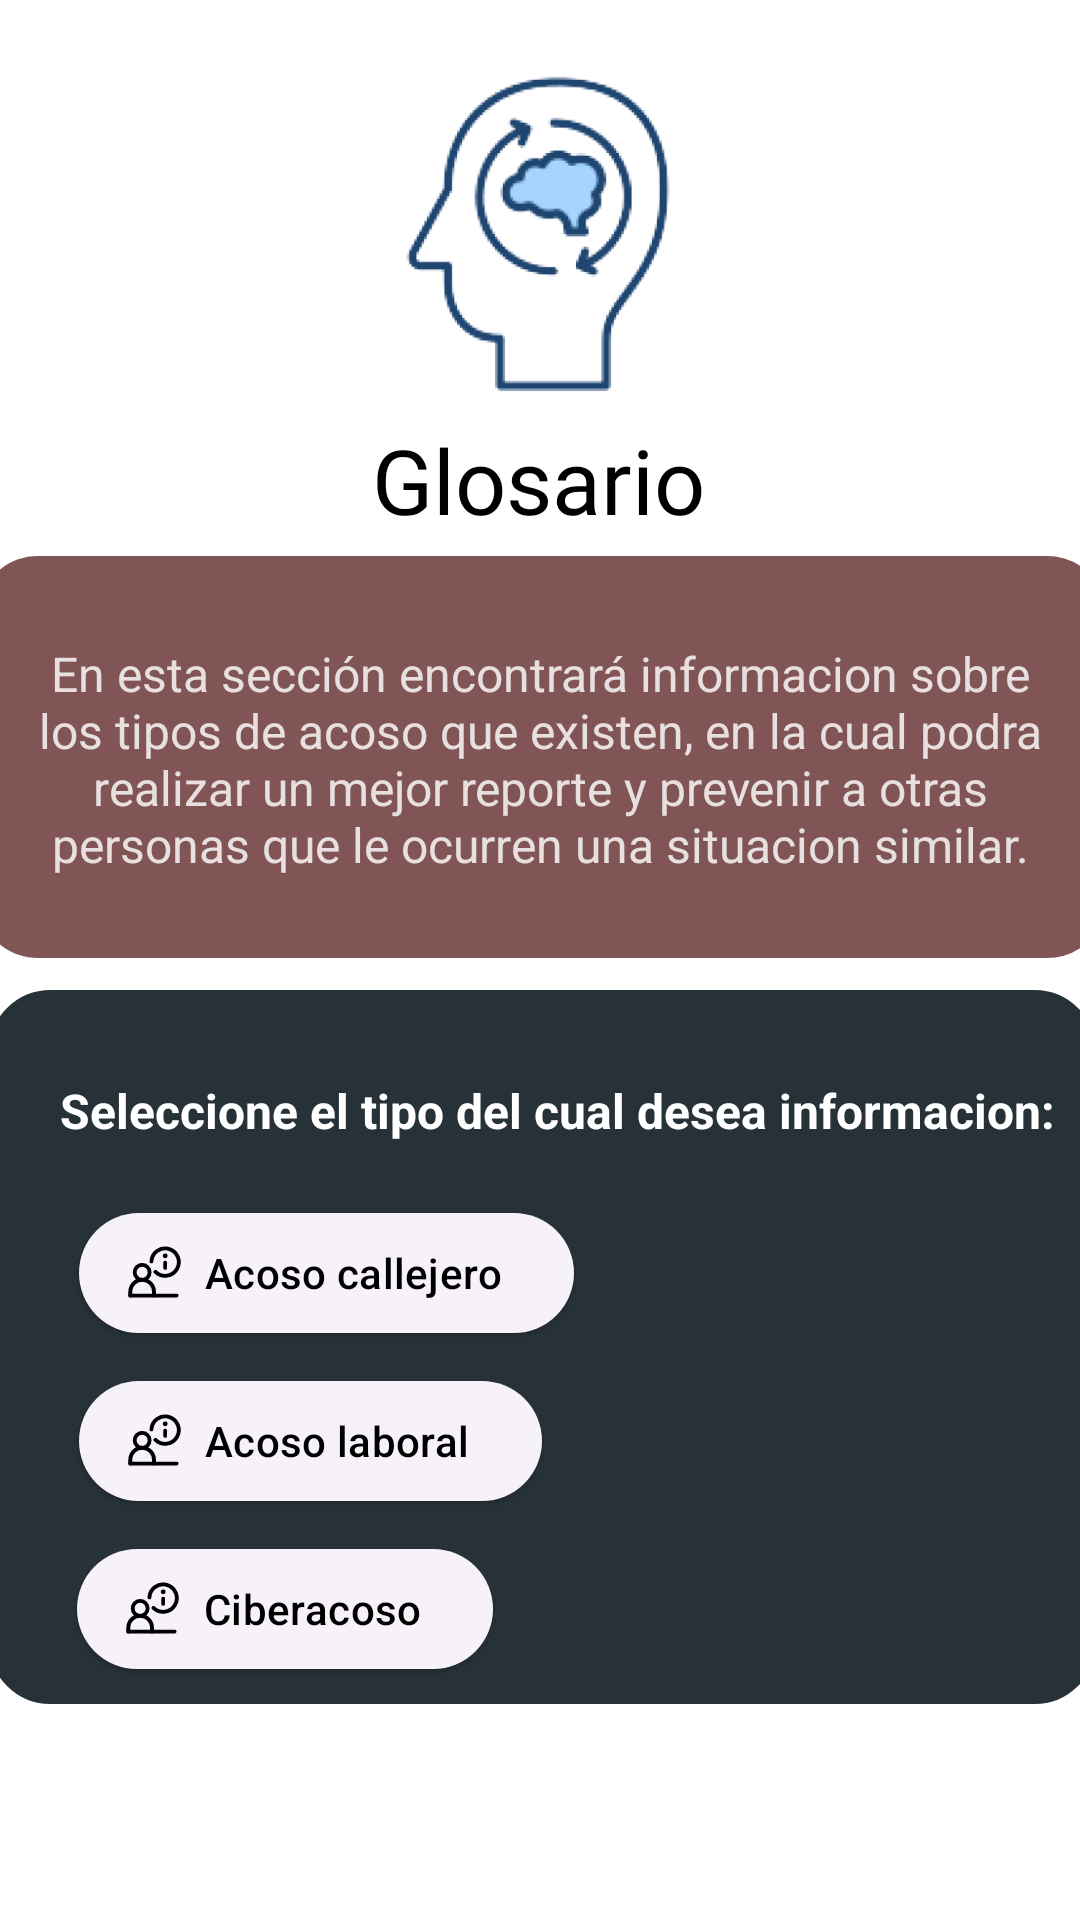

Android layout source for this screen:
<!-- AndroidManifest.xml: application theme Theme.NoTeCalles -->
<!-- res/layout/fragment_glosario.xml -->
<?xml version="1.0" encoding="utf-8"?>
<androidx.constraintlayout.widget.ConstraintLayout xmlns:android="http://schemas.android.com/apk/res/android"
    xmlns:app="http://schemas.android.com/apk/res-auto"
    xmlns:tools="http://schemas.android.com/tools"
    android:layout_width="match_parent"
    android:layout_height="match_parent"
    android:background="@color/white"
    tools:context=".activity.ui.glosario.GlosarioFragment" >

    <ImageView
        android:id="@+id/img_Glosario"
        android:layout_width="wrap_content"
        android:layout_height="wrap_content"
        android:layout_marginTop="24dp"
        android:src="@mipmap/img_glosario_foreground"
        app:layout_constraintEnd_toEndOf="parent"
        app:layout_constraintHorizontal_bias="0.498"
        app:layout_constraintStart_toStartOf="parent"
        app:layout_constraintTop_toTopOf="parent" />

    <TextView
        android:id="@+id/tv_Glosario"
        android:layout_width="wrap_content"
        android:layout_height="wrap_content"
        android:layout_marginTop="12dp"
        android:fontFamily="@font/bebas_neue"
        android:includeFontPadding="false"
        android:text="Glosario"
        android:textAlignment="center"
        android:textColor="#000000"
        android:textSize="30sp"
        android:textStyle=""
        app:layout_constraintEnd_toEndOf="parent"
        app:layout_constraintHorizontal_bias="0.498"
        app:layout_constraintStart_toStartOf="parent"
        app:layout_constraintTop_toBottomOf="@+id/img_Glosario" />

    <View
        android:id="@+id/view_informacion"
        android:layout_width="377dp"
        android:layout_height="134dp"
        android:background="@drawable/style_bordes_edittext"
        app:layout_constraintBottom_toBottomOf="parent"
        app:layout_constraintEnd_toEndOf="parent"
        app:layout_constraintHorizontal_bias="0.483"
        app:layout_constraintStart_toStartOf="parent"
        app:layout_constraintTop_toBottomOf="@+id/tv_Glosario"
        app:layout_constraintVertical_bias="0.019"
        />

    <View
        android:id="@+id/view_seleccion"
        android:layout_width="369dp"
        android:layout_height="238dp"
        android:background="@drawable/style_bordes_seleccion"
        app:layout_constraintBottom_toBottomOf="parent"
        app:layout_constraintEnd_toEndOf="parent"
        app:layout_constraintHorizontal_bias="0.47"
        app:layout_constraintStart_toStartOf="parent"
        app:layout_constraintTop_toBottomOf="@+id/view_informacion"
        app:layout_constraintVertical_bias="0.131" />

    <TextView
        android:id="@+id/textView2"
        android:layout_width="wrap_content"
        android:layout_height="27dp"
        android:layout_marginStart="20dp"
        android:layout_marginTop="40dp"
        android:layout_marginEnd="10dp"
        android:text="Seleccione el tipo del cual desea informacion:"
        android:textAlignment="viewStart"
        android:textColor="@color/white"
        android:textIsSelectable="false"
        android:textSize="16sp"
        android:textStyle="bold"
        app:layout_constraintEnd_toEndOf="parent"
        app:layout_constraintHorizontal_bias="0.161"
        app:layout_constraintStart_toStartOf="parent"
        app:layout_constraintTop_toBottomOf="@+id/view_informacion" />

    <TextView
        android:id="@+id/textView3"
        android:layout_width="355dp"
        android:layout_height="124dp"
        android:layout_marginStart="10dp"
        android:layout_marginTop="12dp"
        android:layout_marginEnd="10dp"
        android:gravity="center"
        android:text="En esta sección encontrará informacion sobre los tipos de acoso que existen, en la cual podra realizar un mejor reporte y prevenir a otras personas que le ocurren una situacion similar."
        android:textColor="#E8E0E0"
        android:textSize="16sp"
        app:layout_constraintEnd_toEndOf="parent"
        app:layout_constraintHorizontal_bias="0.49"
        app:layout_constraintStart_toStartOf="parent"
        app:layout_constraintTop_toBottomOf="@+id/tv_Glosario" />

    <Button
        android:id="@+id/btn_Callejero"
        style="@style/Widget.Material3.Button.ElevatedButton.Icon"
        android:layout_width="wrap_content"
        android:layout_height="wrap_content"
        android:layout_marginStart="10dp"
        android:layout_marginTop="14dp"
        android:text="Acoso callejero"
        android:textColor="#000000"
        app:icon="@drawable/img_info"
        app:iconTint="@color/black"
        app:layout_constraintEnd_toEndOf="parent"
        app:layout_constraintHorizontal_bias="0.089"
        app:layout_constraintStart_toStartOf="parent"
        app:layout_constraintTop_toBottomOf="@+id/textView2" />

    <Button
        android:id="@+id/btn_Laboral"
        style="@style/Widget.Material3.Button.ElevatedButton.Icon"
        android:layout_width="wrap_content"
        android:layout_height="wrap_content"
        android:layout_marginStart="10dp"
        android:layout_marginTop="8dp"
        android:text="Acoso laboral"
        android:textColor="#000000"
        app:icon="@drawable/img_info"
        app:iconTint="@color/black"
        app:layout_constraintEnd_toEndOf="parent"
        app:layout_constraintHorizontal_bias="0.083"
        app:layout_constraintStart_toStartOf="parent"
        app:layout_constraintTop_toBottomOf="@+id/btn_Callejero" />

    <Button
        android:id="@+id/btn_Ciberacoso"
        style="@style/Widget.Material3.Button.ElevatedButton.Icon"
        android:layout_width="wrap_content"
        android:layout_height="wrap_content"
        android:layout_marginStart="10dp"
        android:layout_marginTop="8dp"
        android:text="Ciberacoso"
        android:textColor="#000000"
        app:icon="@drawable/img_info"
        app:iconTint="@color/black"
        app:layout_constraintEnd_toEndOf="parent"
        app:layout_constraintHorizontal_bias="0.074"
        app:layout_constraintStart_toStartOf="parent"
        app:layout_constraintTop_toBottomOf="@+id/btn_Laboral" />


</androidx.constraintlayout.widget.ConstraintLayout>
<!-- resources referenced by this layout -->
<resources>
  <color name="black">#FF000000</color>
  <color name="white">#FFFFFFFF</color>
  <!-- drawable img_info (drawable) -->
  <vector xmlns:android="http://schemas.android.com/apk/res/android"
      android:width="32dp"
      android:height="32dp"
      android:viewportWidth="14"
      android:viewportHeight="14">
    <path
        android:strokeWidth="1"
        android:pathData="M9.901,4.317v1.364M9.9,2.662a0.124,0.124 0,0 1,-0.124 -0.125c0,-0.07 0.056,-0.125 0.124,-0.125m0.002,0.25a0.125,0.125 0,0 0,0.124 -0.125a0.124,0.124 0,0 0,-0.124 -0.125M0.857,12.864h12.007M1.989,6.829a1.939,1.939 0,1 0,3.878 0a1.939,1.939 0,1 0,-3.878 0"
        android:strokeLineJoin="round"
        android:fillColor="#00000000"
        android:strokeColor="#000000"
        android:strokeLineCap="round"/>
    <path
        android:strokeWidth="1"
        android:pathData="M0.855,12.865v-1.024a3.072,3.072 0,1 1,6.145 0v1.024m0.394,-6.149A3.554,3.554 0,1 0,6.33 4"
        android:strokeLineJoin="round"
        android:fillColor="#00000000"
        android:strokeColor="#000000"
        android:strokeLineCap="round"/>
  </vector>
  <!-- drawable style_bordes_edittext (drawable) -->
  <?xml version="1.0" encoding="utf-8"?>
  <shape xmlns:android="http://schemas.android.com/apk/res/android" android:shape="rectangle">
  
      <stroke
          android:width="1sp"
          android:color="#815555"
          />
  
      <padding
          android:bottom="10sp"
          android:left="10sp"
          android:right="10sp"
          android:top="10sp"/>
  
      <corners
          android:radius="20dp"/>
      <solid
          android:color="#815555"/>
  
  
  
  </shape>
  <!-- drawable style_bordes_seleccion (drawable) -->
  <?xml version="1.0" encoding="utf-8"?>
  <shape xmlns:android="http://schemas.android.com/apk/res/android" android:shape="rectangle">
  
      <stroke
          android:width="1sp"
          android:color="@color/blueGray"
          />
  
      <padding
          android:bottom="10sp"
          android:left="10sp"
          android:right="10sp"
          android:top="10sp"/>
  
      <corners
          android:radius="20dp"/>
      <solid
          android:color="@color/blueGray"/>
  
  
  
  </shape>
  <!-- mipmap img_glosario_foreground: webp bitmap (mipmap-hdpi, 12642 bytes) -->
  <style name="Theme.NoTeCalles" parent="Base.Theme.NoTeCalles">
          <item name="android:statusBarColor" tools:targetApi="1">@color/blueGray</item>
          <item name="android:navigationBarColor">@color/blueGray</item>
  
      </style>
  <color name="blueGray">#263238</color>
  <style name="Base.Theme.NoTeCalles" parent="Theme.Material3.DayNight.NoActionBar">
          
          
      </style>
</resources>
